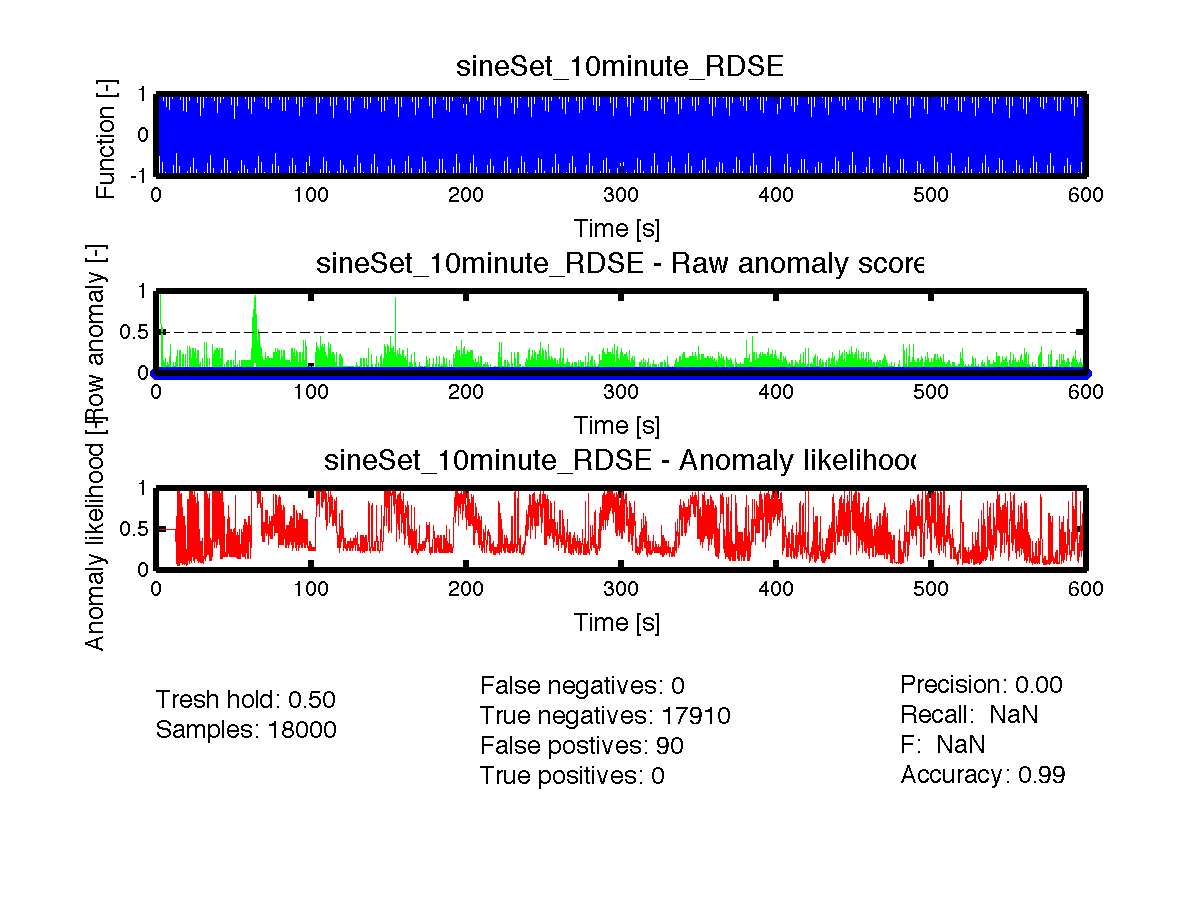

Values plotted in this chart, from the file beside it:
timestamp, function, phase, has_anomaly, anomaly_score, anomaly_likelihood
0.0000, 0.00000000, 0, 0, 1.0, 0.5
0.0333, 0.2081, 2.096489e-01, 0, 1.0, 0.5
0.0667, 0.4071, 4.192979e-01, 0, 1.0, 0.5
0.1000, 0.5883, 6.289468e-01, 0, 1.0, 0.5
0.1333, 0.7437, 8.385958e-01, 0, 1.0, 0.5
0.1667, 0.8665, 1.048245e+00, 0, 1.0, 0.5
0.2000, 0.9514, 1.257894e+00, 0, 1.0, 0.5
0.2333, 0.9947, 1.467543e+00, 0, 0.6, 0.5
0.2667, 0.9943, 1.677192e+00, 0, 0.125, 0.5
0.3000, 0.9505, 1.886841e+00, 0, 0.0, 0.5
0.3333, 0.865, 2.096489e+00, 0, 0.05, 0.5
0.3667, 0.7416, 2.306138e+00, 0, 0.075, 0.5
0.4000, 0.5858, 2.515787e+00, 0, 0.325, 0.5
0.4333, 0.4042, 2.725436e+00, 0, 0.8, 0.5
0.4667, 0.205, 2.935085e+00, 0, 0.675, 0.5
0.5000, -0.003142, 3.144734e+00, 0, 0.575, 0.5
0.5333, -0.2112, 3.354383e+00, 0, 0.575, 0.5
0.5667, -0.41, 3.564032e+00, 0, 0.8, 0.5
0.6000, -0.5908, 3.773681e+00, 0, 1.0, 0.5
0.6333, -0.7458, 3.983330e+00, 0, 1.0, 0.5
0.6667, -0.8681, 4.192979e+00, 0, 1.0, 0.5
0.7000, -0.9524, 4.402628e+00, 0, 0.825, 0.5
0.7333, -0.995, 4.612277e+00, 0, 0.375, 0.5
0.7667, -0.994, 4.821926e+00, 0, 0.175, 0.5
0.8000, -0.9495, 5.031575e+00, 0, 0.0, 0.5
0.8333, -0.8634, 5.241224e+00, 0, 0.05, 0.5
0.8667, -0.7395, 5.450873e+00, 0, 0.05, 0.5
0.9000, -0.5832, 5.660522e+00, 0, 0.225, 0.5
0.9333, -0.4014, 5.870171e+00, 0, 0.45, 0.5
0.9667, -0.202, 6.079820e+00, 0, 0.6, 0.5
1, 0.006283, 6.283185e-03, 0, 0.4, 0.5
1.033, 0.2143, 2.159321e-01, 0, 0.075, 0.5
1.067, 0.4129, 4.255811e-01, 0, 0.15, 0.5
1.1, 0.5934, 6.352300e-01, 0, 0.1, 0.5
1.133, 0.7479, 8.448790e-01, 0, 0.0, 0.5
1.167, 0.8697, 1.054528e+00, 0, 0.025, 0.5
1.2, 0.9534, 1.264177e+00, 0, 0.025, 0.5
1.233, 0.9953, 1.473826e+00, 0, 0.025, 0.5
1.267, 0.9937, 1.683475e+00, 0, 0.025, 0.5
1.3, 0.9485, 1.893124e+00, 0, 0.0, 0.5
1.333, 0.8618, 2.102773e+00, 0, 0.0, 0.5
1.367, 0.7374, 2.312422e+00, 0, 0.0, 0.5
1.4, 0.5806, 2.522071e+00, 0, 0.1, 0.5
1.433, 0.3985, 2.731720e+00, 0, 0.45, 0.5
1.467, 0.1989, 2.941368e+00, 0, 0.125, 0.5
1.5, -0.009425, 3.151017e+00, 0, 0.025, 0.5
1.533, -0.2173, 3.360666e+00, 0, 0.075, 0.5
1.567, -0.4157, 3.570315e+00, 0, 0.1, 0.5
1.6, -0.5959, 3.779964e+00, 0, 0.1, 0.5
1.633, -0.75, 3.989613e+00, 0, 0.0, 0.5
1.667, -0.8712, 4.199262e+00, 0, 0.025, 0.5
1.7, -0.9543, 4.408911e+00, 0, 1.0, 0.5
1.733, -0.9956, 4.618560e+00, 0, 1.0, 0.5
1.767, -0.9933, 4.828209e+00, 0, 1.0, 0.5
1.8, -0.9475, 5.037858e+00, 0, 1.0, 0.5
1.833, -0.8602, 5.247507e+00, 0, 1.0, 0.5
1.867, -0.7352, 5.457156e+00, 0, 1.0, 0.5
1.9, -0.5781, 5.666805e+00, 0, 1.0, 0.5
1.933, -0.3956, 5.876454e+00, 0, 1.0, 0.5
1.967, -0.1958, 6.086103e+00, 0, 1.0, 0.5
... 17,940 more rows
